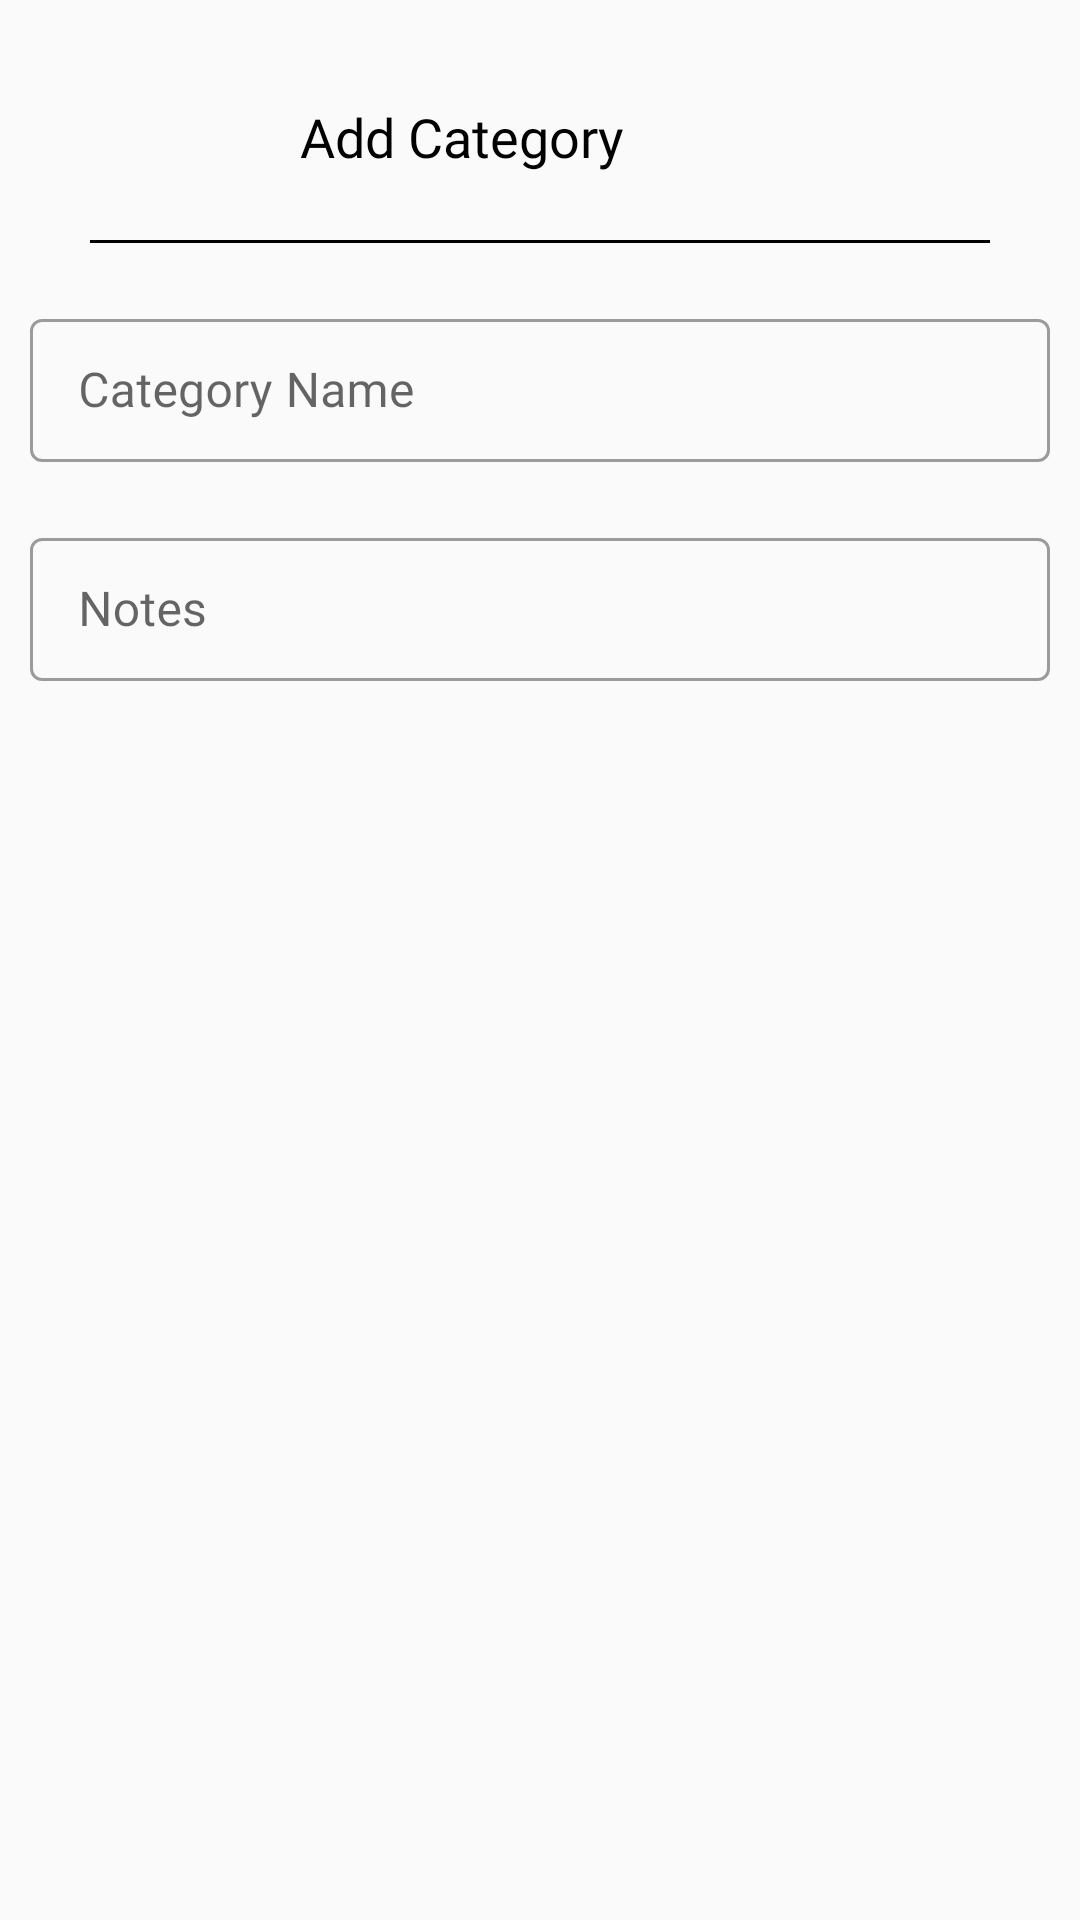

Layout XML and referenced resources for this Android screen:
<!-- AndroidManifest.xml: application theme Theme.MiniPOS -->
<!-- res/layout/category_prompt.xml -->
<?xml version="1.0" encoding="utf-8"?>
<LinearLayout xmlns:android="http://schemas.android.com/apk/res/android"
    xmlns:app="http://schemas.android.com/apk/res-auto"
    android:id="@+id/layout_root"
    android:layout_width="fill_parent"
    android:layout_height="fill_parent"
    android:orientation="vertical"
    android:padding="10dp">
    <View
        android:layout_width="match_parent"
        android:layout_height="0dp"
        android:focusable="true"
        android:focusableInTouchMode="true">

        <requestFocus />
    </View>
    <RelativeLayout
        android:layout_width="match_parent"
        android:layout_height="wrap_content">

        <ImageView
            android:id="@+id/categoryIcon"
            android:layout_width="60dp"
            android:layout_height="60dp"
            android:layout_alignParentStart="true"
            android:layout_marginEnd="10dp"
            android:src="@drawable/category_icon"
            app:tint="@color/black" />

        <TextView
            android:id="@+id/categoryTitle"
            android:layout_width="wrap_content"
            android:layout_height="wrap_content"
            android:layout_centerInParent="true"
            android:layout_marginStart="20dp"
            android:layout_toEndOf="@id/categoryIcon"
            android:fontFamily="@font/roboto"
            android:text="Add Category"
            android:textColor="@color/black"
            android:textSize="18sp" />

        <TextView
            android:layout_width="300dp"
            android:layout_height="wrap_content"
            android:layout_below="@id/categoryIcon"
            android:layout_centerHorizontal="true"
            android:layout_marginStart="30dp"
            android:layout_marginTop="10dp"
            android:height="1dp"
            android:background="@color/black" />

    </RelativeLayout>

    <com.google.android.material.textfield.TextInputLayout
        android:id="@+id/categoryNamePrompt"
        style="@style/Widget.MaterialComponents.TextInputLayout.OutlinedBox.Dense"
        android:layout_width="match_parent"
        android:layout_height="wrap_content"
        android:layout_marginTop="20dp"
        android:hint="Category Name"
        app:boxStrokeWidthFocused="1dp"
      >

        <com.google.android.material.textfield.TextInputEditText
            android:layout_width="match_parent"
            android:layout_height="wrap_content"
            android:fontFamily="@font/roboto"
            android:inputType="text"
            android:textColor="#000" />
    </com.google.android.material.textfield.TextInputLayout>


    <com.google.android.material.textfield.TextInputLayout
        android:id="@+id/categoryNotesPrompt"
        style="@style/Widget.MaterialComponents.TextInputLayout.OutlinedBox.Dense"
        android:layout_width="match_parent"
        android:layout_height="wrap_content"
        android:layout_marginTop="20dp"
        android:hint="Notes"
        app:boxStrokeWidthFocused="1dp"
     >

        <com.google.android.material.textfield.TextInputEditText
            android:layout_width="match_parent"
            android:layout_height="wrap_content"
            android:fontFamily="@font/roboto"
            android:inputType="textMultiLine"
            android:textColor="#000" />
    </com.google.android.material.textfield.TextInputLayout>


</LinearLayout>
<!-- resources referenced by this layout -->
<resources>
  <color name="black">#FF000000</color>
  <style name="Theme.MiniPOS" parent="Theme.MaterialComponents.DayNight.NoActionBar.Bridge">
          
          <item name="colorPrimary">@color/purple_500</item>
          <item name="colorPrimaryVariant">@color/purple_700</item>
          <item name="colorOnPrimary">@color/white</item>
          
          <item name="colorSecondary">@color/teal_200</item>
          <item name="colorSecondaryVariant">@color/teal_700</item>
          <item name="colorOnSecondary">@color/black</item>
          
          <item name="android:statusBarColor" tools:targetApi="l">?attr/colorPrimaryVariant</item>
          
      </style>
  <color name="purple_500">#0ae</color>
  <color name="purple_700">#049</color>
  <color name="white">#FFFFFFFF</color>
  <color name="teal_200">#FF03DAC5</color>
  <color name="teal_700">#FF018786</color>
</resources>
